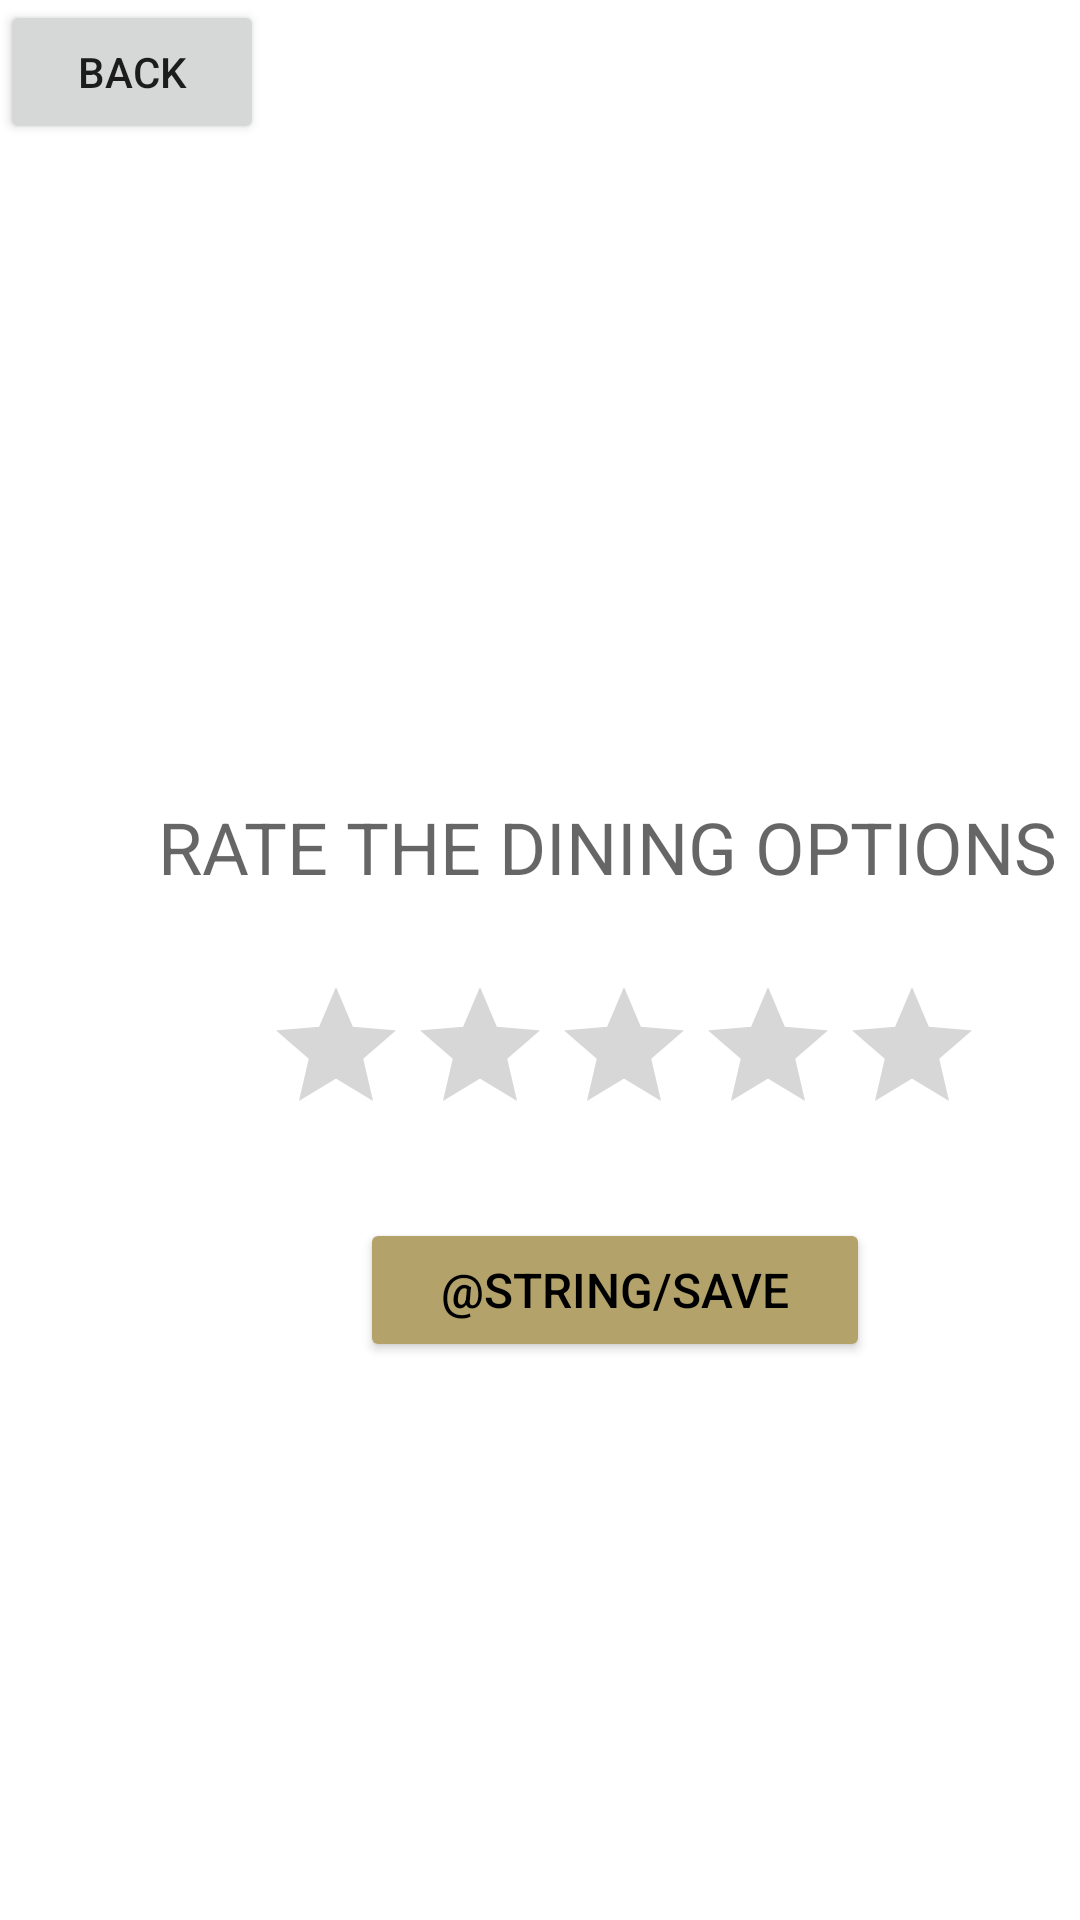

Reconstruct the res/layout file that produces this screen, plus the resources it refers to.
<!-- AndroidManifest.xml: application theme Theme.BuzzDine -->
<!-- res/layout/activity_rate.xml -->
<?xml version="1.0" encoding="utf-8"?>
<androidx.constraintlayout.widget.ConstraintLayout xmlns:android="http://schemas.android.com/apk/res/android"
    xmlns:app="http://schemas.android.com/apk/res-auto"
    xmlns:tools="http://schemas.android.com/tools"
    android:layout_width="match_parent"
    android:layout_height="match_parent">

    <Button
        android:id="@+id/rate_back"
        android:layout_width="wrap_content"
        android:layout_height="wrap_content"
        android:text="@string/back"
        app:layout_constraintStart_toStartOf="parent"
        app:layout_constraintTop_toTopOf="parent"/>

    <ImageView
        android:id="@+id/imageView2"
        android:layout_width="94dp"
        android:layout_height="94dp"
        android:layout_marginStart="156dp"
        android:layout_marginTop="124dp"
        android:contentDescription="@string/logo"
        android:src="@drawable/plate"
        app:layout_constraintStart_toStartOf="parent"
        app:layout_constraintTop_toBottomOf="@+id/rate_back" />


    <TextView
        android:id="@+id/rate_word"
        android:layout_width="317dp"
        android:layout_height="49dp"
        android:layout_marginStart="44dp"
        android:ems="10"
        android:inputType="textPersonName"
        android:text="RATE THE DINING OPTIONS"
        android:textAlignment="center"
        android:textAppearance="@style/TextAppearance.AppCompat.Display1"
        android:textSize="24sp"
        app:layout_constraintStart_toStartOf="parent"
        app:layout_constraintTop_toBottomOf="@+id/imageView2" />

    <RatingBar
        android:id="@+id/rating_bar"
        android:layout_width="wrap_content"
        android:layout_height="wrap_content"
        android:layout_marginStart="88dp"
        android:layout_marginTop="10dp"
        app:layout_constraintStart_toStartOf="parent"
        app:layout_constraintTop_toBottomOf="@+id/rate_word" />

    <Button
        android:id="@+id/rate_save"
        android:layout_width="170dp"
        android:layout_height="wrap_content"
        android:layout_marginStart="120dp"
        android:layout_marginTop="24dp"
        android:backgroundTint="#B3A36B"
        android:text="@string/save"
        android:textColor="#000000"
        android:textSize="16sp"
        app:layout_constraintStart_toStartOf="parent"
        app:layout_constraintTop_toBottomOf="@+id/rating_bar" />
</androidx.constraintlayout.widget.ConstraintLayout>
<!-- resources referenced by this layout -->
<resources>
  <string name="back">BACK</string>
  <string name="logo">logo</string>
  <style name="Theme.BuzzDine" parent="Theme.MaterialComponents.DayNight.NoActionBar">
          
          <item name="colorPrimary">@color/purple_500</item>
          <item name="colorPrimaryVariant">@color/purple_700</item>
          <item name="colorOnPrimary">@color/white</item>
          
          <item name="colorSecondary">@color/teal_200</item>
          <item name="colorSecondaryVariant">@color/teal_700</item>
          <item name="colorOnSecondary">@color/black</item>
          
          <item name="android:statusBarColor" tools:targetApi="l">?attr/colorPrimaryVariant</item>
          
      </style>
  <!-- not gathered from this repository: default colours our renderer supplied (Android Studio template values) -->
  <color name="purple_500">#FF6200EE</color>
  <color name="purple_700">#FF3700B3</color>
  <color name="teal_200">#FF03DAC5</color>
  <color name="teal_700">#FF018786</color>
  <color name="black">#FF000000</color>
  <color name="white">#FFFFFFFF</color>
</resources>
